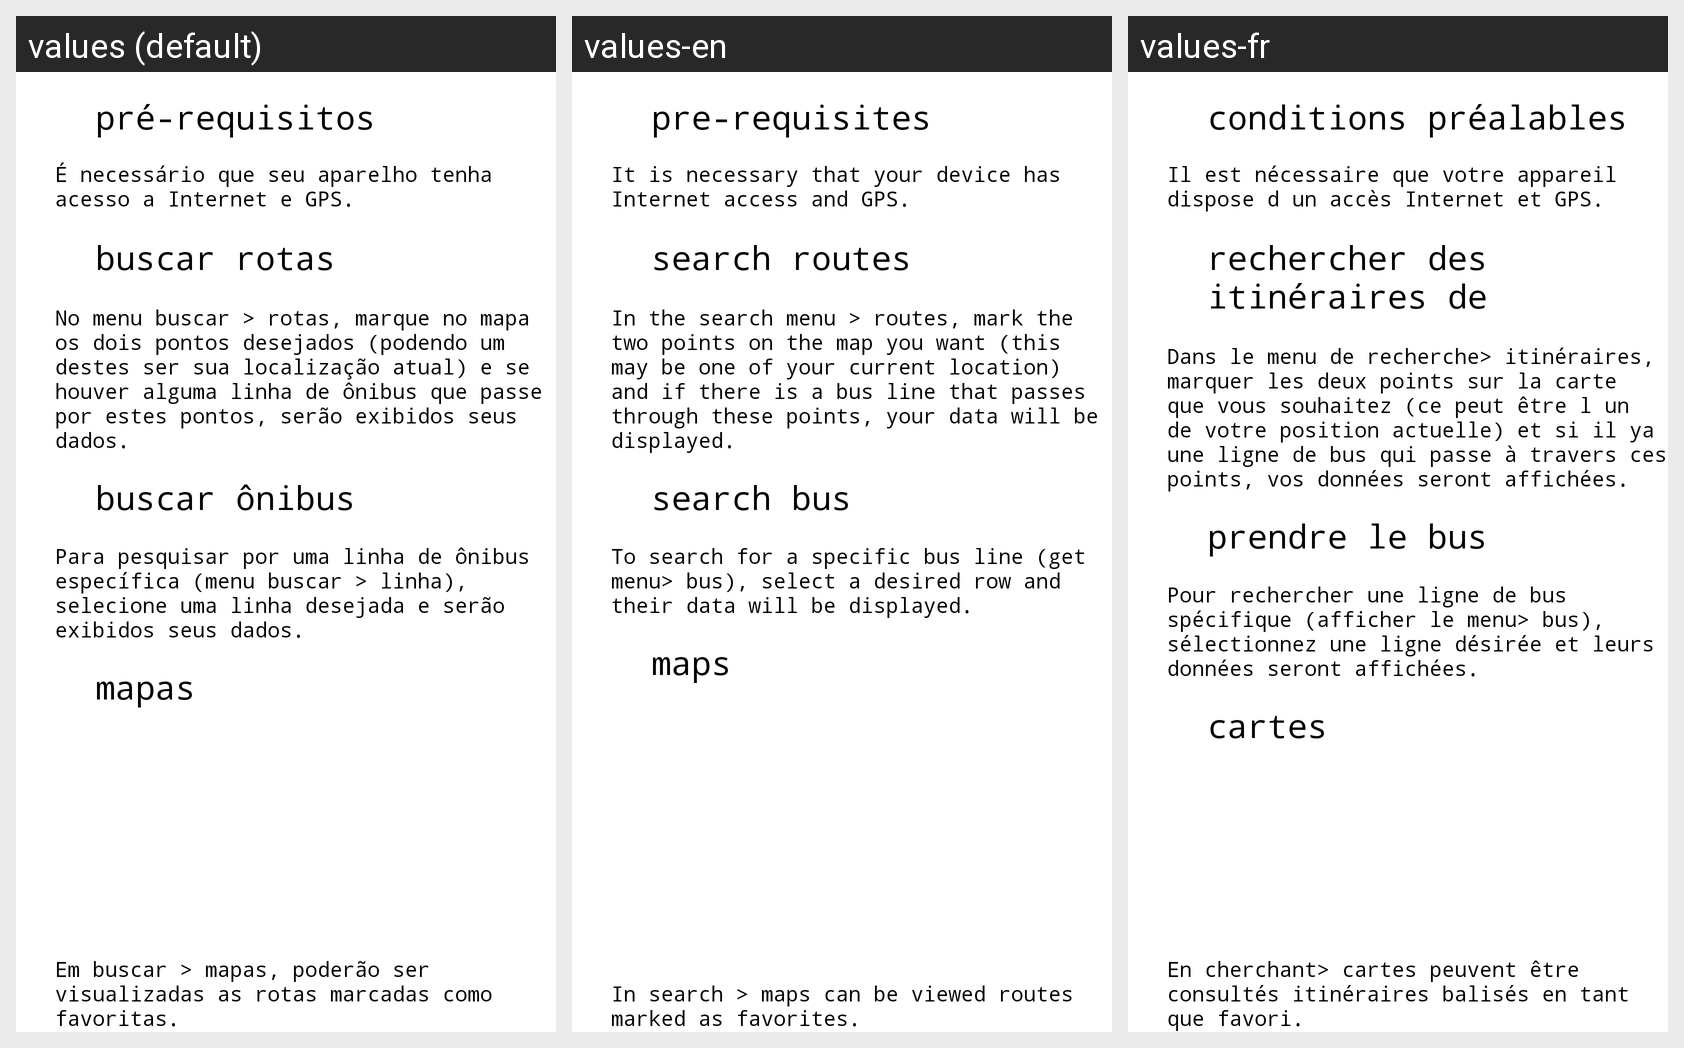

Translations of the strings shown on this Android screen, per locale in the grid:
Android screen res/layout/menu_ajuda.xml rendered under 3 locales, left to right: values (default), values-en, values-fr. Device: Nexus 5 (rendered at 1080×1920; each locale shown at half size, 540×960, under a caption strip naming it); theme Theme.MaterialComponents.DayNight.NoActionBar.
Strings drawn on this screen, with the default value and each locale's value (text and hints the layout hard-codes, and strings that could not be matched under every locale, appear in the picture but are not listed):

ajuda_pre
  values: pré-requisitos
  values-en: pre-requisites
  values-fr: conditions préalables

ajuda_texto_pre_requisitos
  values: É necessário que seu aparelho tenha acesso a Internet e GPS.
  values-en: It is necessary that your device has Internet access and GPS.
  values-fr: Il est nécessaire que votre appareil dispose d un accès Internet et GPS.

ajuda_rotas
  values: buscar rotas
  values-en: search routes
  values-fr: rechercher des itinéraires de

ajuda_texto_rotas
  values: No menu buscar > rotas, marque no mapa os dois pontos desejados (podendo um destes ser sua localização atual) e se houver alguma linha de ônibus que passe por estes pontos, serão exibidos seus dados.
  values-en: In the search menu > routes, mark the two points on the map you want (this may be one of your current location) and if there is a bus line that passes through these points, your data will be displayed.
  values-fr: Dans le menu de recherche> itinéraires, marquer les deux points sur la carte que vous souhaitez (ce peut être l un de votre position actuelle) et si il ya une ligne de bus qui passe à travers ces points, vos données seront affichées.

ajuda_onibus
  values: buscar ônibus
  values-en: search bus
  values-fr: prendre le bus

ajuda_texto_onibus
  values: Para pesquisar por uma linha de ônibus específica (menu buscar > linha), selecione uma linha desejada e serão exibidos seus dados.
  values-en: To search for a specific bus line (get menu> bus), select a desired row and their data will be displayed.
  values-fr: Pour rechercher une ligne de bus spécifique (afficher le menu> bus), sélectionnez une ligne désirée et leurs données seront affichées.

ajuda_mapas
  values: mapas
  values-en: maps
  values-fr: cartes

ajuda_texto_mapas
  values: Em buscar > mapas, poderão ser visualizadas as rotas marcadas como favoritas.
  values-en: In search > maps can be viewed routes marked as favorites.
  values-fr: En cherchant> cartes peuvent être consultés itinéraires balisés en tant que favori.
